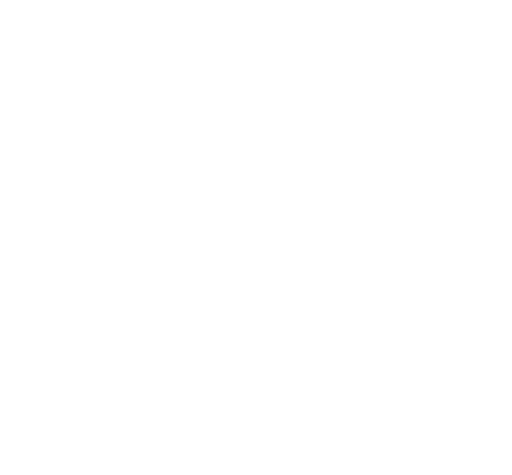
t = 0.00 s
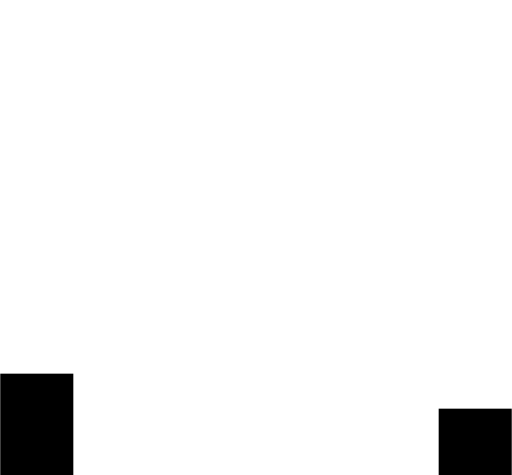
t = 0.20 s
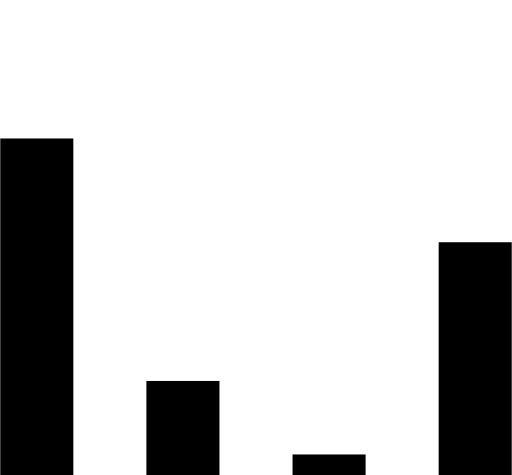
t = 0.44 s
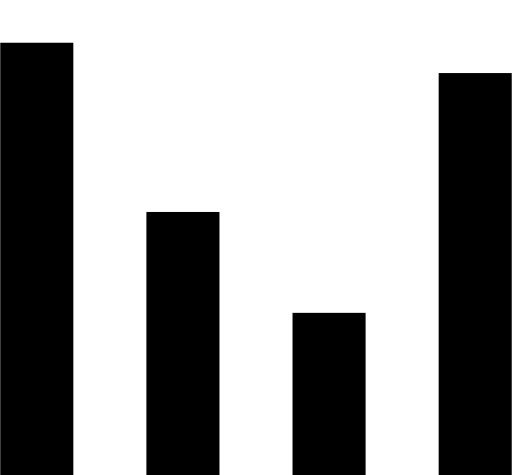
t = 0.65 s
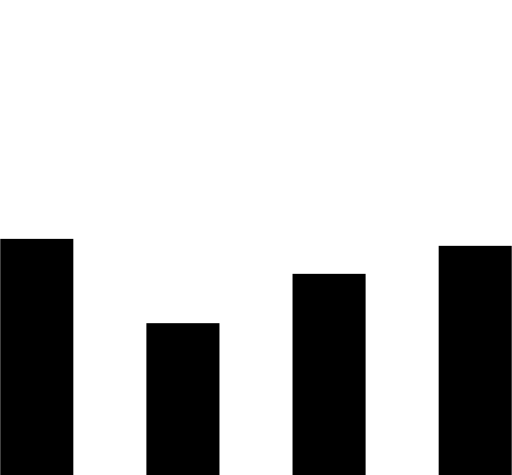
t = 0.87 s
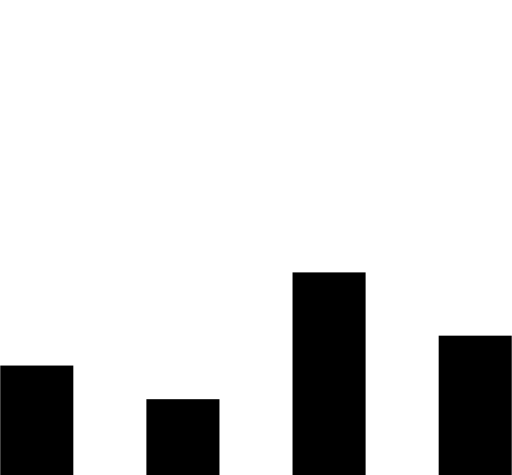
t = 0.99 s

The animated SVG that drew these frames (rendered in a browser with its animation timeline set to each time). Animation: 8 SMIL elements (animate=8); one cycle of 1.30 s, repeats indefinitely.

<?xml version="1.0" encoding="UTF-8"?>
<svg xmlns="http://www.w3.org/2000/svg" xml:space="preserve" width="9.8779mm" height="9.1722mm" version="1.1" style="shape-rendering:geometricPrecision; text-rendering:geometricPrecision; image-rendering:optimizeQuality; fill-rule:evenodd; clip-rule:evenodd"
viewBox="0 0 50.47 46.87"
 xmlns:xlink="http://www.w3.org/1999/xlink">
 <defs>
  <style type="text/css">
   <![CDATA[
    .fil0 {fill:black;fill-rule:nonzero}
   ]]>
  </style>
 </defs>
 <g id="Слой_x0020_1">
  <metadata id="CorelCorpID_0Corel-Layer"/>
  
  <!-- Первый столбик (левый) -->
  <rect class="fil0" x="0" y="46.87" width="7.21" height="0">
    <animate attributeName="height" values="0;10;30;46.87;30;10;0" dur="1.2s" repeatCount="indefinite" begin="0s"/>
    <animate attributeName="y" values="46.87;36.87;16.87;0;16.87;36.87;46.87" dur="1.2s" repeatCount="indefinite" begin="0s"/>
  </rect>
  
  <!-- Второй столбик -->
  <rect class="fil0" x="14.42" y="46.87" width="7.21" height="0">
    <animate attributeName="height" values="0;5;15;30.65;15;5;0" dur="1s" repeatCount="indefinite" begin="0.2s"/>
    <animate attributeName="y" values="46.87;41.87;31.87;16.22;31.87;41.87;46.87" dur="1s" repeatCount="indefinite" begin="0.2s"/>
  </rect>
  
  <!-- Третий столбик -->
  <rect class="fil0" x="28.84" y="46.87" width="7.21" height="0">
    <animate attributeName="height" values="0;8;20;19.83;20;8;0" dur="0.9s" repeatCount="indefinite" begin="0.4s"/>
    <animate attributeName="y" values="46.87;38.87;26.87;27.04;26.87;38.87;46.87" dur="0.9s" repeatCount="indefinite" begin="0.4s"/>
  </rect>
  
  <!-- Четвертый столбик (правый) -->
  <rect class="fil0" x="43.26" y="46.87" width="7.21" height="0">
    <animate attributeName="height" values="0;12;25;39.66;25;12;0" dur="1.1s" repeatCount="indefinite" begin="0.1s"/>
    <animate attributeName="y" values="46.87;34.87;21.87;7.21;21.87;34.87;46.87" dur="1.1s" repeatCount="indefinite" begin="0.1s"/>
  </rect>
 </g>
</svg>